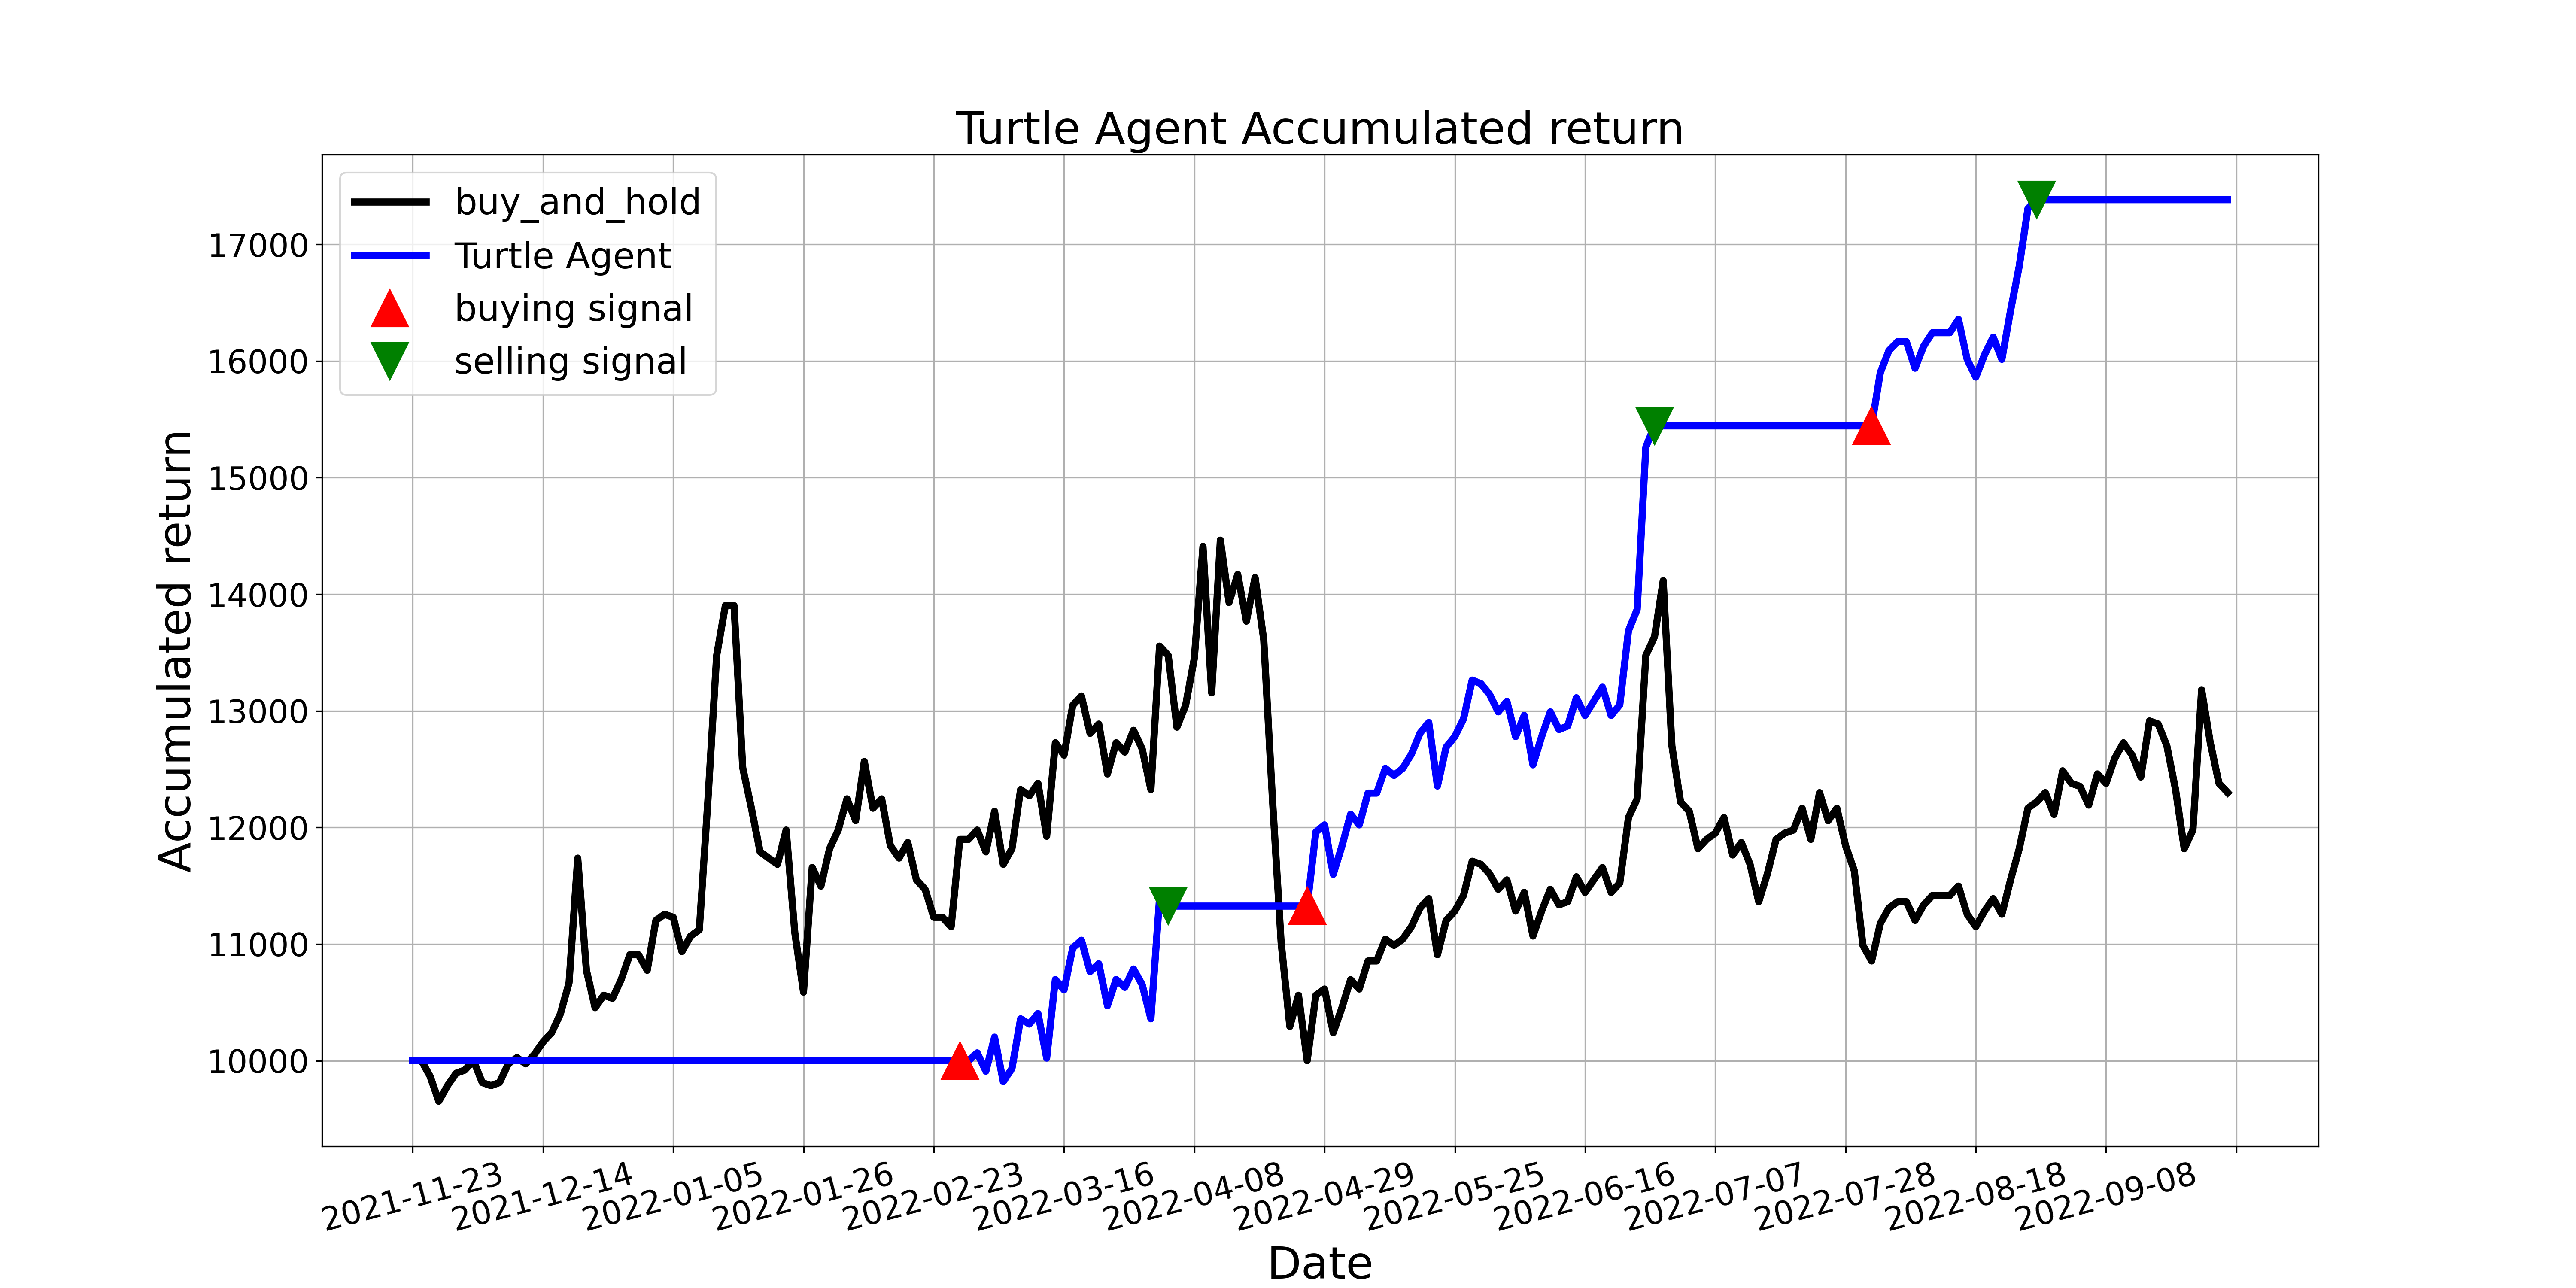

The file beside this chart, header and first rows:
, tradeDate, B&H, action, operation, return
0, 2021-11-23, 10000, 0.0, 0, 10000
1, 2021-11-24, 10000, 0.0, 0, 10000
2, 2021-11-25, 9866, 0.0, 0, 10000
3, 2021-11-26, 9653, 0.0, 0, 10000
4, 2021-11-29, 9786, 0.0, 0, 10000
5, 2021-11-30, 9893, 0.0, 0, 10000
6, 2021-12-01, 9920, 0.0, 0, 10000
7, 2021-12-02, 10000, 0.0, 0, 10000
8, 2021-12-03, 9813, 0.0, 0, 10000
9, 2021-12-06, 9786, 0.0, 0, 10000
10, 2021-12-07, 9813, 0.0, 0, 10000
11, 2021-12-08, 9973, 0.0, 0, 10000
12, 2021-12-09, 10027, 0.0, 0, 10000
13, 2021-12-10, 9973, 0.0, 0, 10000
14, 2021-12-13, 10053, 0.0, 0, 10000
15, 2021-12-14, 10160, 0.0, 0, 10000
16, 2021-12-15, 10241, 0.0, 0, 10000
17, 2021-12-16, 10401, 0.0, 0, 10000
18, 2021-12-17, 10668, 0.0, 0, 10000
19, 2021-12-20, 11737, 0.0, 0, 10000
20, 2021-12-21, 10775, 0.0, 0, 10000
21, 2021-12-22, 10454, 0.0, 0, 10000
22, 2021-12-23, 10561, 0.0, 0, 10000
23, 2021-12-24, 10535, 0.0, 0, 10000
24, 2021-12-27, 10695, 0.0, 0, 10000
25, 2021-12-28, 10909, 0.0, 0, 10000
26, 2021-12-29, 10909, 0.0, 0, 10000
27, 2021-12-30, 10775, 0.0, 0, 10000
28, 2021-12-31, 11203, 0.0, 0, 10000
29, 2022-01-04, 11256, 0.0, 0, 10000
30, 2022-01-05, 11230, 0.0, 0, 10000
31, 2022-01-06, 10936, 0.0, 0, 10000
32, 2022-01-07, 11069, 0.0, 0, 10000
33, 2022-01-10, 11123, 0.0, 0, 10000
34, 2022-01-11, 12245, 0.0, 0, 10000
35, 2022-01-12, 13475, 2.0, 0, 10000
36, 2022-01-13, 13903, 2.0, 0, 10000
37, 2022-01-14, 13903, 0.0, 0, 10000
38, 2022-01-17, 12513, 0.0, 0, 10000
39, 2022-01-18, 12165, 0.0, 0, 10000
40, 2022-01-19, 11791, 0.0, 0, 10000
41, 2022-01-20, 11737, 0.0, 0, 10000
42, 2022-01-21, 11684, 0.0, 0, 10000
43, 2022-01-24, 11978, 0.0, 0, 10000
44, 2022-01-25, 11096, 0.0, 0, 10000
45, 2022-01-26, 10588, 0.0, 0, 10000
46, 2022-01-27, 11657, 0.0, 0, 10000
47, 2022-01-28, 11497, 0.0, 0, 10000
48, 2022-02-07, 11818, 0.0, 0, 10000
49, 2022-02-08, 11978, 0.0, 0, 10000
50, 2022-02-09, 12245, 0.0, 0, 10000
51, 2022-02-10, 12058, 0.0, 0, 10000
52, 2022-02-11, 12566, 0.0, 0, 10000
53, 2022-02-14, 12165, 0.0, 0, 10000
54, 2022-02-15, 12245, 0.0, 0, 10000
55, 2022-02-16, 11844, 0.0, 0, 10000
56, 2022-02-17, 11737, 0.0, 0, 10000
57, 2022-02-18, 11871, 0.0, 0, 10000
58, 2022-02-21, 11550, 0.0, 0, 10000
59, 2022-02-22, 11470, 0.0, 0, 10000
... 150 more rows
